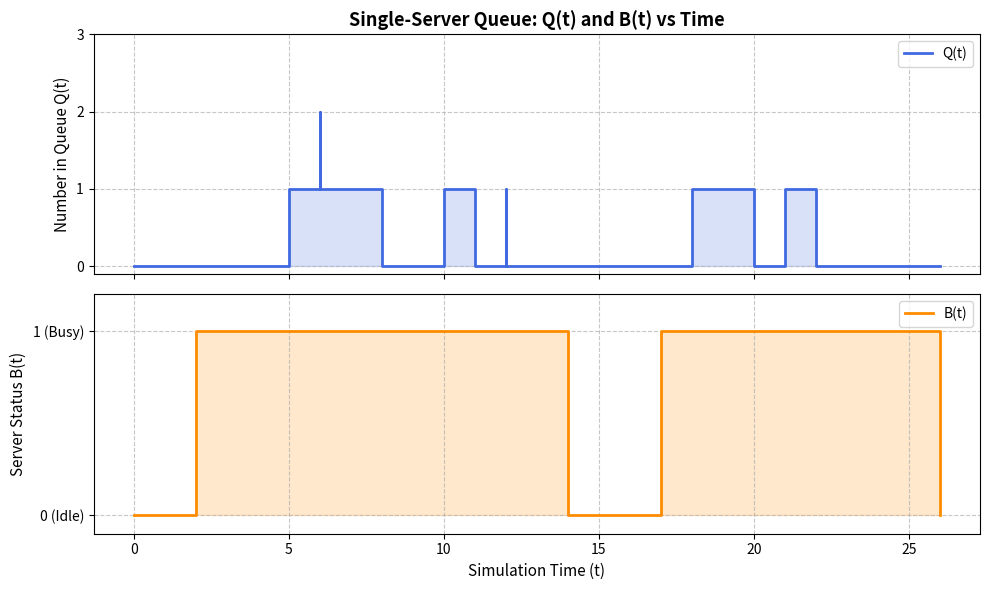

Reproduce this figure in Python.
"""
Single-Server Queue Discrete-Event Simulation
Next-Event Time Advance algorithm (Law & Kelton style)

State variables:
    clock              -> simulation clock
    server_status      -> 0 = idle, 1 = busy   -> represents B(t)
    num_in_queue       -> number of customers waiting (not in service) -> represents Q(t)

Time-weighted (area) accumulators:
    area_Q  -> integral of Q(t) dt   (used for time-average number in queue)
    area_B  -> integral of B(t) dt   (used for server utilization)

Customer-average accumulators:
    total_delay          -> sum of waiting time in queue for every customer
    num_customers_served -> count of customers who have completed service
"""

import math
import matplotlib.pyplot as plt

# ---------------------------------------------------------------------
# 1. INPUT DATA: inter-arrival times and service times for each customer
#    (In a real simulation these would usually be random draws; here we
#     use fixed arrays so the logic/output is fully reproducible.)
# ---------------------------------------------------------------------
inter_arrival_times = [2, 3, 1, 4, 2, 5, 1, 3]   # time between successive arrivals
service_times       = [4, 2, 3, 1, 2, 3, 2, 4]   # service time required by each customer

N = min(len(inter_arrival_times), len(service_times))  # number of customers to simulate

INFINITY = math.inf

# ---------------------------------------------------------------------
# 2. INITIALIZATION
# ---------------------------------------------------------------------
clock = 0.0
time_last_event = 0.0

server_status = 0        # 0 = idle, 1 = busy  -> B(t)
num_in_queue = 0          # -> Q(t)
queue_arrival_times = []  # arrival times of customers currently waiting (FIFO)

area_Q = 0.0   # cumulative area under Q(t) curve
area_B = 0.0   # cumulative area under B(t) curve

# Lists to record state transitions over time for plotting Q(t) and B(t)
time_history = [0.0]
q_history = [0]
b_history = [0]

total_delay = 0.0
num_customers_served = 0
num_customers_delayed = 0   # customers who actually had to wait (for optional stats)

arrival_index = 0          # index into inter_arrival_times / who arrives next
service_index = 0          # index into service_times / whose service time is next used

next_arrival_time = inter_arrival_times[0]   # first arrival
next_departure_time = INFINITY               # no one in service yet

print(f"{'Time':>7} | {'Event':<12} | {'Q(t)':>4} | {'B(t)':>4} | Details")
print("-" * 70)

# ---------------------------------------------------------------------
# 3. MAIN EVENT LOOP  (Next-Event Time Advance)
#    Stop when all customers have arrived AND the system is empty
#    (no one waiting, server idle).
# ---------------------------------------------------------------------
while arrival_index < N or server_status == 1 or num_in_queue > 0:

    # ---- determine next event: whichever is sooner ----
    next_event_time = min(next_arrival_time, next_departure_time)

    # ---- advance time-weighted statistics up to next_event_time ----
    elapsed = next_event_time - time_last_event
    area_Q += num_in_queue * elapsed
    area_B += server_status * elapsed
    time_last_event = next_event_time

    # ---- advance the clock ----
    clock = next_event_time

    # =========================== ARRIVAL EVENT ===========================
    if next_arrival_time <= next_departure_time:

        if server_status == 1:
            # server busy -> customer joins the queue
            num_in_queue += 1
            queue_arrival_times.append(clock)
            print(f"{clock:7.2f} | {'ARRIVAL':<12} | {num_in_queue:4d} | {server_status:4d} | "
                  f"Customer {arrival_index + 1} arrives, server busy, joins queue")
        else:
            # server idle -> customer starts service immediately, no delay
            server_status = 1
            num_customers_served += 1
            svc = service_times[service_index]
            service_index += 1
            next_departure_time = clock + svc
            print(f"{clock:7.2f} | {'ARRIVAL':<12} | {num_in_queue:4d} | {server_status:4d} | "
                  f"Customer {arrival_index + 1} arrives, starts service immediately "
                  f"(delay=0.00, service time={svc})")

        arrival_index += 1
        if arrival_index < N:
            next_arrival_time = clock + inter_arrival_times[arrival_index]
        else:
            next_arrival_time = INFINITY   # no more arrivals scheduled

    # ========================== DEPARTURE EVENT ===========================
    else:
        if num_in_queue == 0:
            # queue empty -> server becomes idle
            server_status = 0
            next_departure_time = INFINITY
            print(f"{clock:7.2f} | {'DEPARTURE':<12} | {num_in_queue:4d} | {server_status:4d} | "
                  f"A customer departs, queue empty, server goes idle")
        else:
            # pull next customer from the queue into service
            num_in_queue -= 1
            cust_arrival = queue_arrival_times.pop(0)
            delay = clock - cust_arrival
            total_delay += delay
            num_customers_delayed += 1
            num_customers_served += 1

            svc = service_times[service_index]
            service_index += 1
            next_departure_time = clock + svc

            print(f"{clock:7.2f} | {'DEPARTURE':<12} | {num_in_queue:4d} | {server_status:4d} | "
                  f"A customer departs, next customer starts service "
                  f"(delay={delay:.2f}, service time={svc})")

    # Record state transition for plotting
    time_history.append(clock)
    q_history.append(num_in_queue)
    b_history.append(server_status)

# ---------------------------------------------------------------------
# 4. FINAL REPORT
# ---------------------------------------------------------------------
print("-" * 70)
print(f"Simulation ended at time {clock:.2f}")
print(f"Total customers processed        : {num_customers_served}")

avg_num_in_queue = area_Q / clock
server_utilization = area_B / clock
avg_delay = total_delay / N   # average delay over ALL customers (0 counted for those not delayed)

print(f"Time-average number in queue Q̄  : {avg_num_in_queue:.4f}")
print(f"Server utilization (rho)         : {server_utilization:.4f}")
print(f"Average delay in queue per cust. : {avg_delay:.4f}")

# ---------------------------------------------------------------------
# 5. PLOTTING Q(t) and B(t)
# ---------------------------------------------------------------------
fig, (ax1, ax2) = plt.subplots(2, 1, figsize=(10, 6), sharex=True)

# Q(t) vs Time
ax1.step(time_history, q_history, where='post', color='royalblue', linewidth=2, label='Q(t)')
ax1.fill_between(time_history, q_history, step='post', alpha=0.2, color='royalblue')
ax1.set_ylabel('Number in Queue Q(t)', fontsize=11)
ax1.set_title('Single-Server Queue: Q(t) and B(t) vs Time', fontsize=13, fontweight='bold')
ax1.set_yticks(range(max(q_history) + 2))
ax1.grid(True, linestyle='--', alpha=0.7)
ax1.legend(loc='upper right')

# B(t) vs Time
ax2.step(time_history, b_history, where='post', color='darkorange', linewidth=2, label='B(t)')
ax2.fill_between(time_history, b_history, step='post', alpha=0.2, color='darkorange')
ax2.set_xlabel('Simulation Time (t)', fontsize=11)
ax2.set_ylabel('Server Status B(t)', fontsize=11)
ax2.set_yticks([0, 1])
ax2.set_yticklabels(['0 (Idle)', '1 (Busy)'])
ax2.set_ylim(-0.1, 1.2)
ax2.grid(True, linestyle='--', alpha=0.7)
ax2.legend(loc='upper right')

plt.tight_layout()
plt.show()
